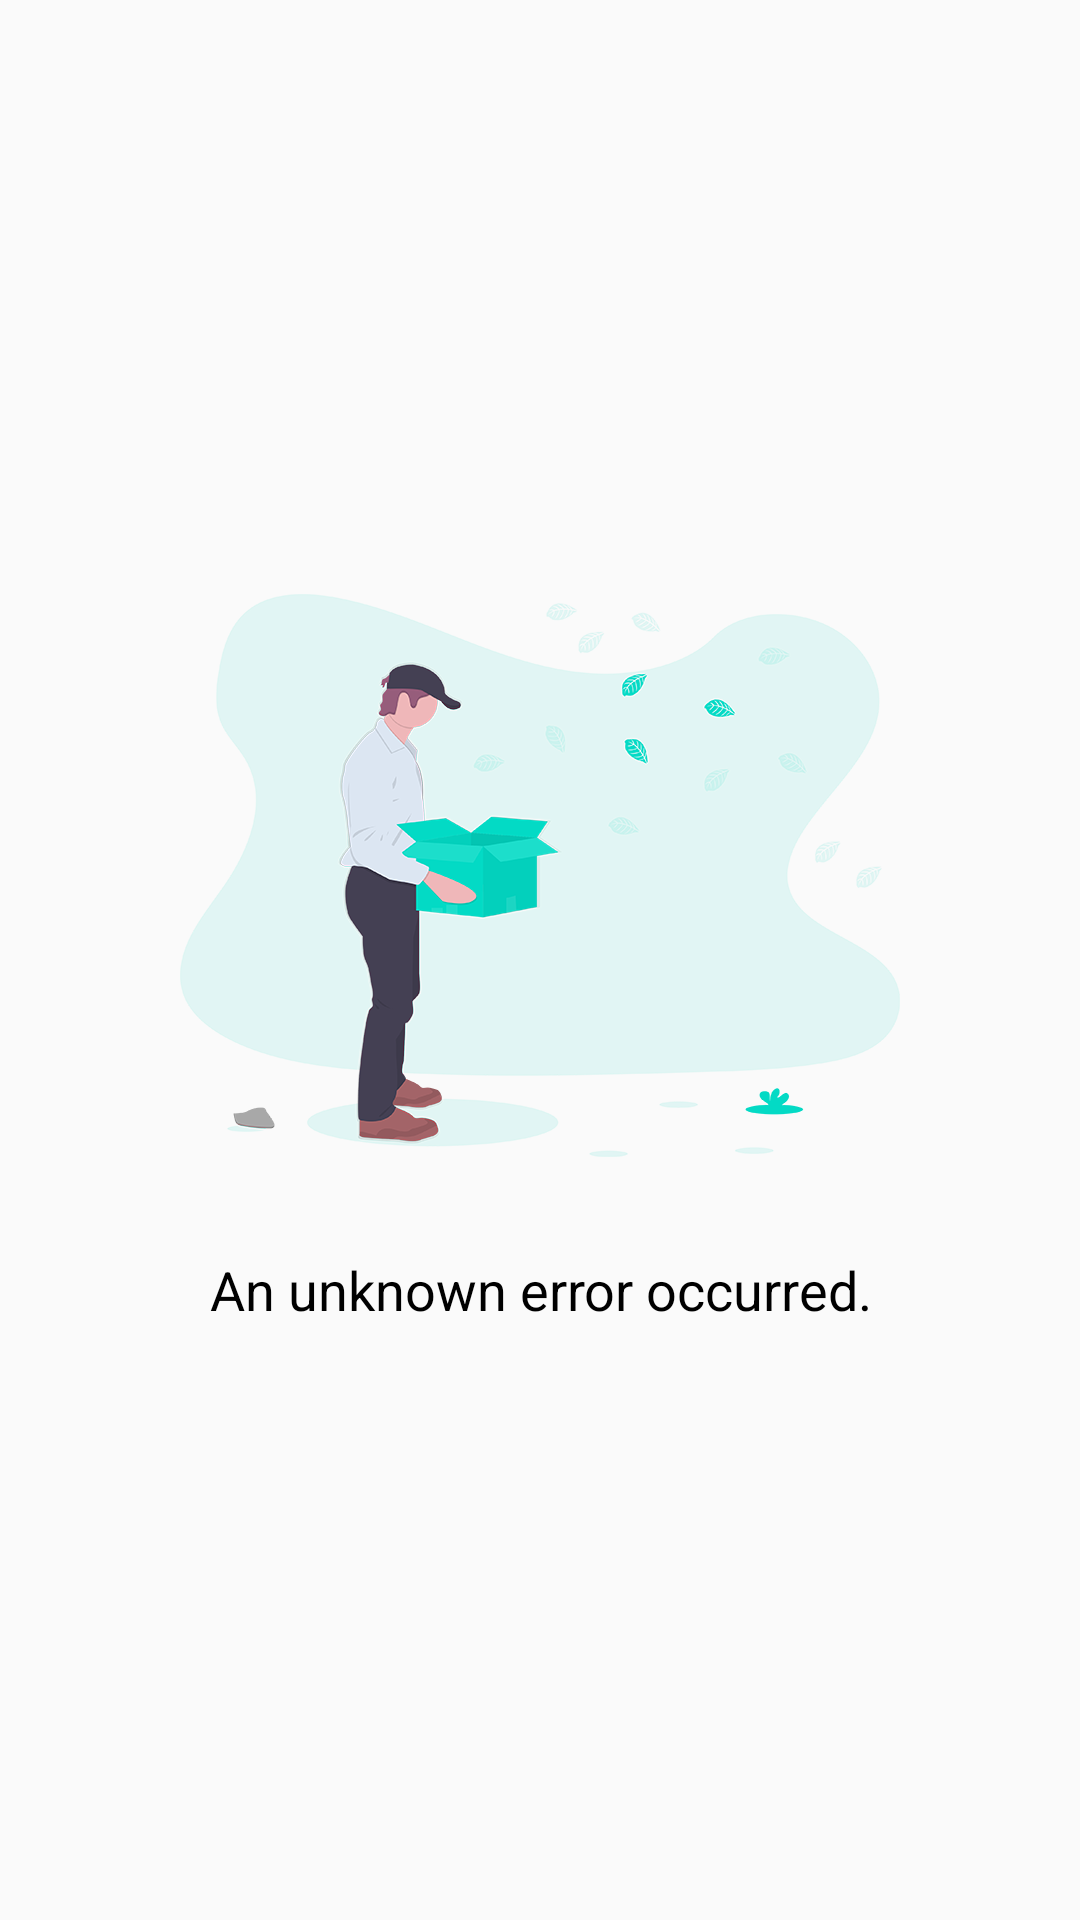

Reconstruct the res/layout file that produces this screen, plus the resources it refers to.
<!-- AndroidManifest.xml: application theme AppTheme -->
<!-- res/layout/layout_unknown_error.xml -->
<?xml version="1.0" encoding="utf-8"?>
<LinearLayout xmlns:android="http://schemas.android.com/apk/res/android"
    android:layout_width="match_parent"
    android:layout_height="match_parent"
    android:gravity="center"
    android:orientation="vertical">

    <ImageView
        style="@style/IllustrationImage"
        android:src="@drawable/img_empty_repos" />

    <TextView
        android:layout_width="wrap_content"
        android:layout_height="wrap_content"
        android:layout_marginTop="32dp"
        android:gravity="center"
        android:text="@string/unknown_error_occurred"
        android:textColor="@android:color/black"
        android:textSize="18sp" />

</LinearLayout>
<!-- resources referenced by this layout -->
<resources>
  <!-- drawable img_empty_repos: webp bitmap (drawable, 57138 bytes) -->
  <string name="unknown_error_occurred">An unknown error occurred.</string>
  <style name="IllustrationImage">
          <item name="android:layout_width">wrap_content</item>
          <item name="android:layout_height">wrap_content</item>
          <item name="android:adjustViewBounds">true</item>
          <item name="android:maxWidth">240dp</item>
          <item name="android:maxHeight">240dp</item>
      </style>
  <style name="AppTheme" parent="Theme.AppCompat.Light.NoActionBar">
          <item name="colorPrimary">@color/colorPrimary</item>
          <item name="colorPrimaryDark">@color/colorPrimaryDark</item>
          <item name="colorAccent">@color/colorAccent</item>
      </style>
  <color name="colorPrimary">#6200EE</color>
  <color name="colorPrimaryDark">#3700B3</color>
  <color name="colorAccent">#03DAC5</color>
</resources>
